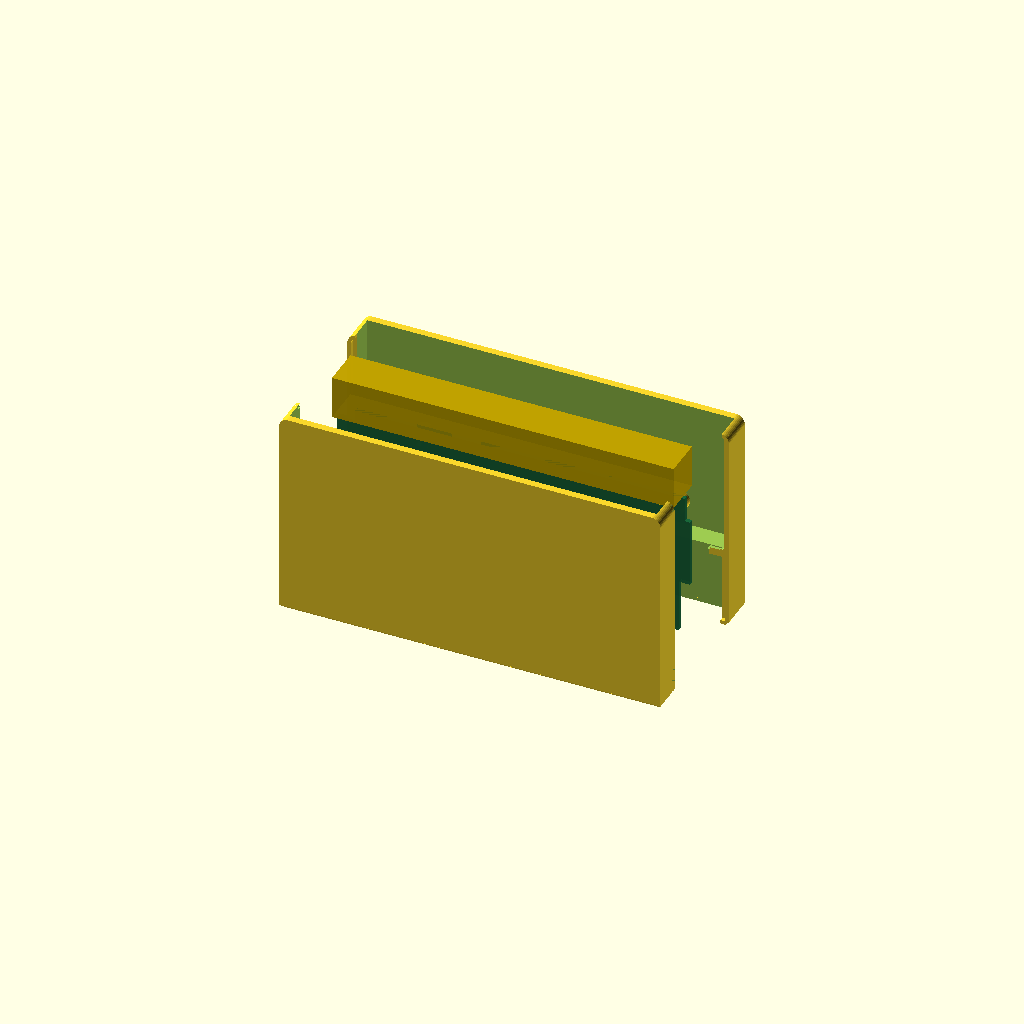
Cell 1: rendered with the file's own defaults.
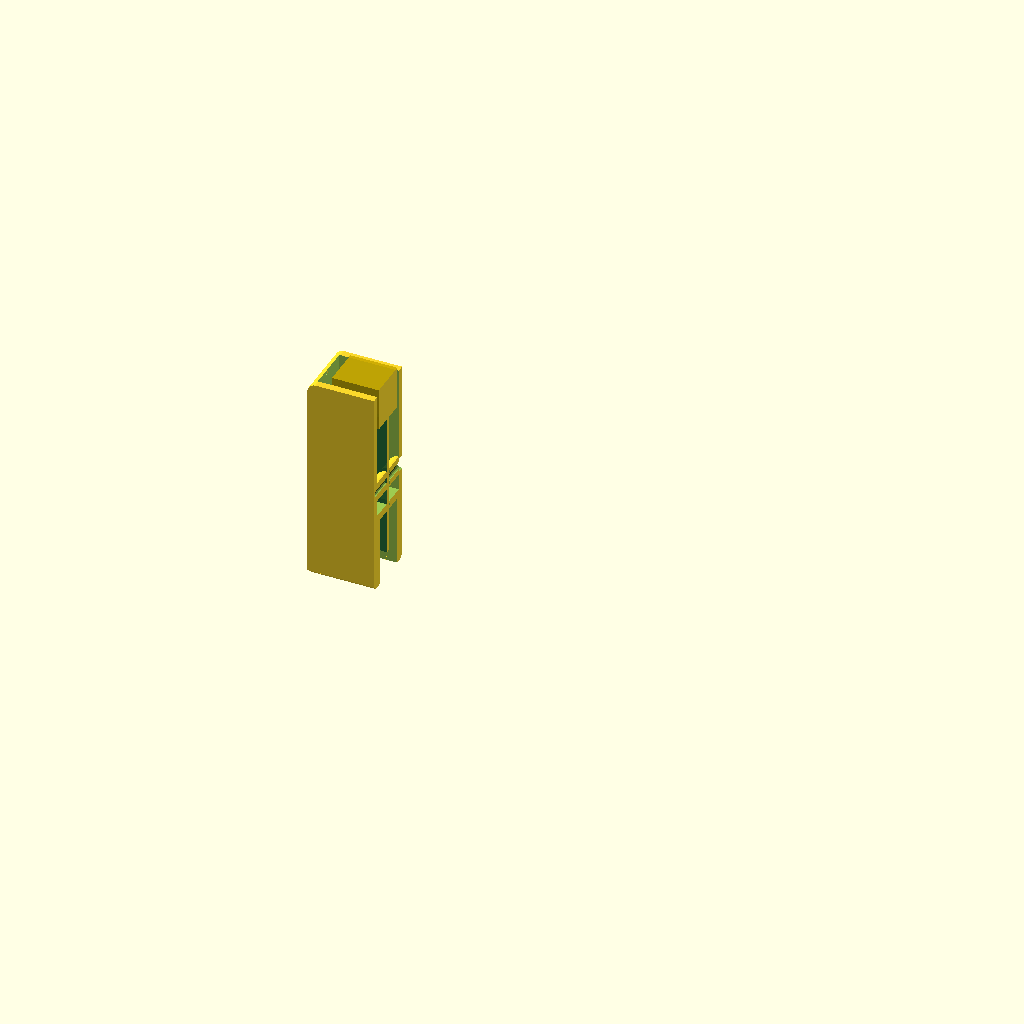
Cell 2 — part set to "section", the other parameters unchanged.
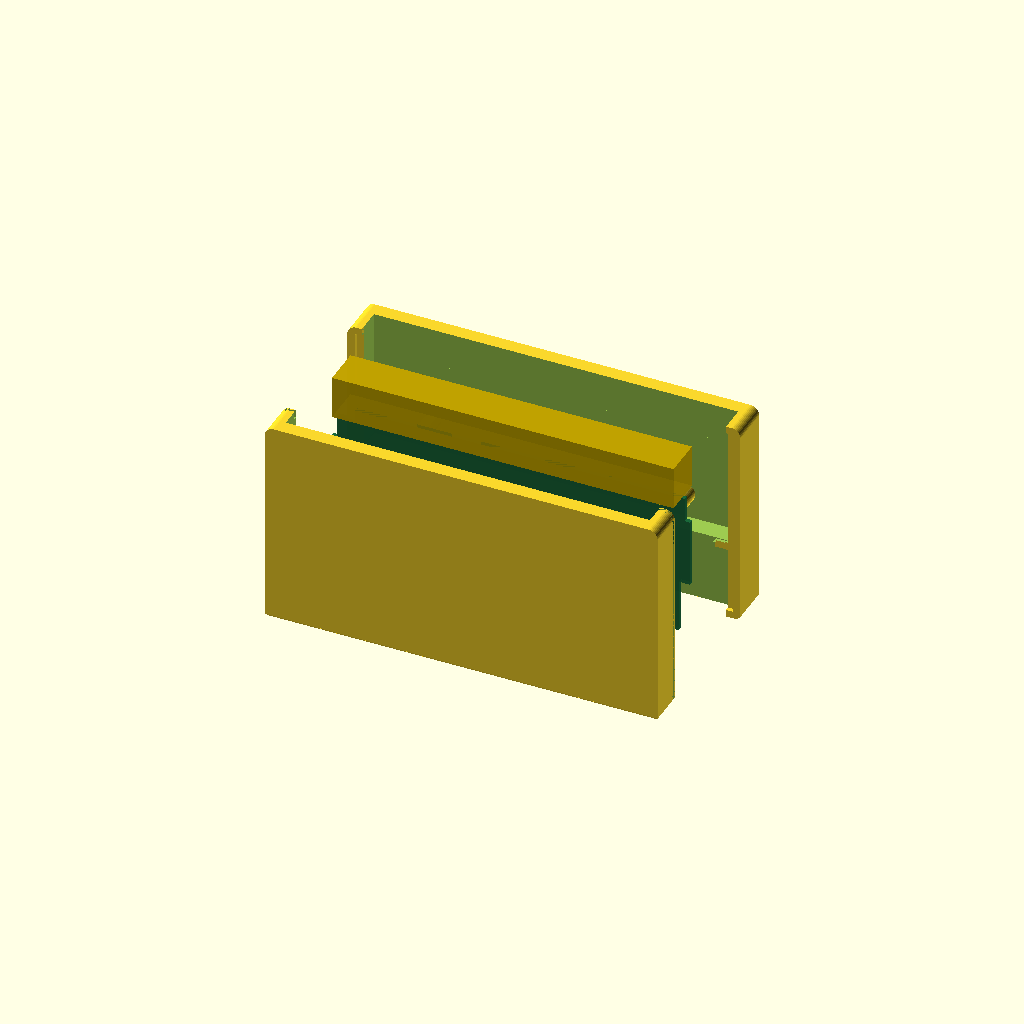
Cell 3: the same model with WALL = 4.
One fixed orthographic camera (rotation 55°, 0°, 25°; colour scheme Cornfield) for every cell.
The OpenSCAD source (mech/enclosure.scad):
// Game Genie Toploader Adapter — two-part printed shell.
//
//   make            front.stl + back.stl
//   make render     PNGs of both halves and the assembly
//   openscad enclosure.scad            preview (part = "assembly")
//
// The board stands up in use: gold fingers down into the console, the 2x36 edge
// connector on top with the Game Genie plugged into it.
//
// THE CONSOLE END IS BUILT LIKE A CARTRIDGE'S, from measured cart geometry (see the
// block below). The shell does not stop at the fingers and let them hang out in the
// air — it carries on past them as a skirt, and the fingers sit recessed 7 mm up
// inside a MOUTH that the console's 72-pin connector body rises into. Outer size is
// the cart's too: 106.1 mm across the connector end, 16.8 mm thick.
//
// WHAT HOLDS THE BOARD, in order of how much load each part takes:
//
//   the BULKHEAD   The wall that closes the mouth off from the cavity above it. The
//                  board's shoulders — where the 93.5 mm tongue widens to the 99.7 mm
//                  body — seat on its top face, which is also what stops the board
//                  being pushed further into the console. Pushing a Game Genie in
//                  presses the board DOWN onto it, so insertion force goes into a
//                  2.2 mm plastic shelf and not into the screws. A real cart does the
//                  same thing with a 1.4 mm bulkhead per half.
//   the PILLARS    Two internal posts per half, on the board's own 2.1 mm mounting
//                  holes. They set the board on the centre plane and clamp it.
//   the SCREWS     Two M2, front to back, through those same holes. They hold the
//                  halves together; they are not carrying the board.
//
// The pillar faces are plastic bearing on soldermask over copper — several traces
// pass within 1.5 mm of each hole (route.py steers them around it). Plastic is the
// right material for that: a bare metal screw head torqued onto soldermask over a
// trace can abrade through it over time, which is the reason fibre washers get
// specified under screw heads on boards like this. Here the pillar IS the washer.
// Do not counterbore the head down onto the board.
//
// DIMENSIONS YOU MUST CHECK BEFORE PRINTING are collected under "edge connector"
// below. Everything about the BOARD is generated from the PCB source
// (board.scad <- mech/gen_params.py <- pcb/lib/geometry.py) and needs no checking;
// the connector is a bought part nobody here has measured. Print the fit gauge
// (part = "gauge") first — it is 8 grams and it answers the same questions the full
// shell does, an hour sooner.

include <board.scad>

/* [What to build] */
// front = the half you see, back = the half with the screw threads
part = "assembly";  // [front, back, parts, assembly, section, gauge]

/* [Fit] */
// Clearance around the board inside its slot, per side. 0.25 suits a well-tuned
// FDM printer at 0.2 mm layers; go to 0.35 if your first layer squishes wide.
FIT = 0.25;
// Wall thickness. 2.0 is four perimeters at 0.5 mm and is stiff enough at this size.
WALL = 2.0;
// Outer corner rounding.
CORNER_R = 2.5;

/* [Edge connector — MEASURE YOUR PART] */
// A TE 5530843-8 (or the AliExpress equivalents the README lists). These are the
// numbers to caliper: the shell's whole upper half is built from them, and they are
// the only figures in this model that were not taken from the board.
//
// CONN_L/CONN_D are the BODY, not the pin span. CONN_H is measured from where the
// body sits on the board's top edge to the top of the plastic.
CONN_L = 95.0;    // along the board
CONN_D = 11.0;    // across the board — this sets how thick the whole shell is
CONN_H = 12.0;    // above the board's top edge
// How far the connector body reaches DOWN past the board's top edge, if it does.
CONN_OVERLAP = 0.0;
// Gap between the connector and the shell around it.
CONN_CLR = 0.6;
// The shell stops this far below the top of the connector, so the shell can never
// be what a Game Genie lands on — it has to seat on the connector itself.
HOOD_DROP = 1.5;

/* [Fasteners] */
SCREW_CLR_D = 2.2;   // through the front half
SCREW_HEAD_D = 4.0;  // counterbore in the front face
SCREW_HEAD_H = 1.8;
PILOT_D = 1.65;      // back half: thread-forming M2 bites into this
PILLAR_D = 5.5;
PILOT_SKIN = 0.8;    // plastic left at the bottom of the blind pilot hole

/* [Assembly aids] */
// A LAP JOINT AROUND THE WALL, not locating pegs.
//
// Pegs were the first attempt and there is nowhere to put them: the interior width
// IS the board width plus the fit, by construction, so the board fills the shell
// wall to wall and any peg inside the body lands on it. There is a little room in
// the floor beside the tongue and a little beside the connector, but both are ~2 mm
// and a 2 mm printed peg in a 2 mm pocket is a coin toss.
//
// The lap is better anyway, because the problem is not really alignment — the board
// itself aligns the halves, sitting in a slot in both. The problem is that the only
// screws are at z=22.2 (the board's holes are where they are) and the shell carries
// on for another 29 mm above them with nothing holding the two sides together. A
// step around the wall means the top of the seam cannot open even though nothing
// clamps it there.
LAP_W = WALL / 2;    // how much of the wall thickness the step takes
LAP_H = 1.2;         // how far it crosses the parting plane
LAP_CLR = 0.15;      // groove is this much looser than the tongue

/* [The console end — MEASURED FROM A REAL NES CARTRIDGE] */
// These are not guesses. Every number in this block is mesh-measured off a real NES
// cartridge and dry-fit verified in a console; they are the reason this end is
// cartridge-shaped rather than a flat slab with the fingers hanging out of it.
//
// AND YES, THEY APPLY TO A TOP LOADER. The obvious objection to cart geometry in a
// NES-101 adapter is that it might have been taken against a front loader — it was.
// It does not matter: the two consoles take the same 72-pin connector and the same
// cartridge, by design. One cart fits both, so the cart's own mouth clears both
// connectors, and every dimension here is a dimension OF THE CARTRIDGE rather than
// of either console.
//
// What does NOT transfer is anything describing contact with a console's SHELL —
// front-loader tray posts, guide ribs, clamp pads, the thumb-pocket dish a tray post
// lands in. None of that is in this model; there is nothing here but the mouth.
//
// A real cart does NOT expose its fingers. The shell continues past them as a skirt,
// the fingers sit recessed up inside a MOUTH, and the console's 72-pin connector body
// rises into that mouth as the cart seats. Plastic below, above and beside the card
// edge — which is why you can drop a cartridge on the floor and still play it.
//
// The chain that has to hold, or the board never seats:
//   the mouth must clear the CONNECTOR BODY (~100 x 10 mm), not just the fingers
//   the mouth must stay open far enough up for the connector to reach the fingers
//   the bulkhead behind it is the hard stop, and the card edge seats against it
CART_T       = 16.8;   // real cart assembled thickness — this sets the shell's depth
CART_NOSE_W  = 106.1;  // real cart width AT THE CONNECTOR END (the body is 119.3 and
                       //   steps in to this over the bottom 24.3 mm; we are already
                       //   narrower than the body, so we are all nose)
EDGE_RECESS  = 7.0;    // how far the fingers recess UP inside the mouth. Caliper on a
                       //   real cart: 7.08. Interference-scanning a cart through an
                       //   assembled shell bounds it to 6.64..7.02. A guess of 1 mm
                       //   failed the dry fit, which is how it came to be measured.
MOUTH_W      = 101.3;  // mouth width — ~0.65 mm/side over a 100 mm connector body
MOUTH_H      = 10.4;   // mouth opening in the thickness direction
MOUTH_LIP_BOT = 3.4;   // material below the mouth on the back face (top lip = 3.0)
MOUTH_OPEN   = 19.7;   // mouth stays open this far up from the bottom face; above it
                       //   the bulkhead closes the cavity down to the board slot
EDGE_CHAMF   = 1.0;    // 45-degree lead-in chamfer around the bottom face

$fa = 2;
$fs = 0.4;

// ---------------------------------------------------------------------------
// Derived
// ---------------------------------------------------------------------------
SLOT_T   = BOARD_T + 2 * FIT;                     // board slot thickness

// THE OUTER SIZE IS THE CARTRIDGE'S, NOT THE BOARD'S. Both ends have something that
// must fit inside — the console's connector at the bottom, the Game Genie's at the
// top — and where they disagree the cart dimension wins, because it is the one proven
// to fit a console.
OUTER_D  = max(CART_T, CONN_D + 2 * CONN_CLR + 2 * WALL, SLOT_T + 2 * WALL);
OUTER_W  = max(CART_NOSE_W, MOUTH_W + 2 * WALL, BOARD_W + 2 * (FIT + WALL),
               CONN_L + 2 * (CONN_CLR + WALL));
INNER_D  = OUTER_D - 2 * WALL;
INNER_W  = OUTER_W - 2 * WALL;

// z = 0 is the board's insertion edge. The shell now goes BELOW it: the skirt reaches
// EDGE_RECESS past the card edge, so the fingers sit up inside the mouth.
SHELL_Z0    = -EDGE_RECESS;                       // bottom face of the skirt
MOUTH_TOP   = SHELL_Z0 + MOUTH_OPEN;              // where the bulkhead begins
BULKHEAD_Z1 = TONGUE_ROOT_Z;                      // its top face — the card-edge seat
CONN_Z0     = TOP_EDGE_Z - CONN_OVERLAP;          // underside of the GG connector body
SHELL_Z1    = CONN_Z0 + CONN_H - HOOD_DROP;       // top rim

// Head bottom to the end of the blind pilot: what the screw actually has to span.
SCREW_LEN = (OUTER_D / 2 - SCREW_HEAD_H) + (OUTER_D / 2 - PILOT_SKIN);

echo(str("shell     : ", OUTER_W, " x ", OUTER_D, " x ", SHELL_Z1 - SHELL_Z0, " mm"));
echo(str("mouth     : ", MOUTH_W, " x ", MOUTH_H, ", open ", MOUTH_OPEN,
         " mm up from the bottom face"));
echo(str("fingers   : recessed ", EDGE_RECESS, " mm inside the mouth, ",
         MOUTH_TOP, " mm of card reachable by the console connector"));
echo(str("bulkhead  : ", BULKHEAD_Z1 - MOUTH_TOP, " mm thick, card edge seats on it"));
echo(str("screws    : 2 x M2, ", ceil(SCREW_LEN), " mm long (thread-forming)"));

// 2D profiles live in (x, z) and are extruded across the board — see gen_params.py
// for why z is flipped relative to KiCad.
module extrude_y(depth) {
    rotate([90, 0, 0]) linear_extrude(height = depth, center = true) children();
}

module rrect(w, h, r, z0) {
    translate([0, z0 + h / 2])
        offset(r = r) offset(r = -r) square([w, h], center = true);
}

// ---------------------------------------------------------------------------
// The solid shell, before it is split
// ---------------------------------------------------------------------------
module outer_2d() {
    union() {
        rrect(OUTER_W, SHELL_Z1 - SHELL_Z0, CORNER_R, SHELL_Z0);
        // Square off the bottom two corners. A cartridge's connector end is square in
        // this view and eased by the 45-degree chamfer instead; leaving the 2.5 mm
        // plan radius here would put a mismatched step where the nose meets the body.
        translate([0, SHELL_Z0 + CORNER_R / 2])
            square([OUTER_W, CORNER_R], center = true);
    }
}

// The main cavity, above the bulkhead. Open at the top — it runs 1 mm past the top
// rim so no lid is left behind.
module inner_2d() {
    rrect(INNER_W, SHELL_Z1 - BULKHEAD_Z1 + 1, max(0.1, CORNER_R - WALL), BULKHEAD_Z1);
}

module shell_outer() {
    union() {
        // Body, from the top of the nose chamfer up.
        intersection() {
            extrude_y(OUTER_D) outer_2d();
            translate([0, 0, (SHELL_Z0 + EDGE_CHAMF + SHELL_Z1) / 2])
                cube([OUTER_W + 2, OUTER_D + 2, SHELL_Z1 - SHELL_Z0 - EDGE_CHAMF],
                     center = true);
        }
        // The nose: a 45-degree lead-in all the way round the bottom face, the same
        // chamfer a cartridge has. It is what lets the thing find the slot instead of
        // catching on its own square edge.
        hull() {
            translate([0, 0, SHELL_Z0 + 0.005])
                cube([OUTER_W - 2 * EDGE_CHAMF, OUTER_D - 2 * EDGE_CHAMF, 0.01],
                     center = true);
            translate([0, 0, SHELL_Z0 + EDGE_CHAMF])
                cube([OUTER_W, OUTER_D, 0.01], center = true);
        }
    }
}

module shell_cavity() { extrude_y(INNER_D) inner_2d(); }

// THE MOUTH: the pocket the console's connector body rises into. Open from the bottom
// face up to the bulkhead, with a lip on each face — 3.4 mm on the back, 3.0 on the
// label side, exactly as the cart carries them. The card edge hangs in the middle of
// it with air all round, which is the point: nothing touches the fingers except the
// console's contacts.
module mouth_void() {
    y0 = -OUTER_D / 2 + MOUTH_LIP_BOT;
    translate([0, y0 + MOUTH_H / 2, (SHELL_Z0 - 1 + MOUTH_TOP) / 2])
        cube([MOUTH_W, MOUTH_H, MOUTH_TOP - SHELL_Z0 + 1], center = true);
}

// The slot the board itself occupies: its own outline, grown by the fit, and run
// out through the bottom of the floor so the tongue has somewhere to go.
module board_slot() {
    extrude_y(SLOT_T)
        offset(r = FIT)
            polygon(BOARD_OUTLINE);
    // Below the board outline there is nothing to offset, so extend the tongue
    // slot downward past the bottom face.
    extrude_y(SLOT_T)
        translate([(TONGUE_LEFT_X + TONGUE_RIGHT_X) / 2, -5])
            square([TONGUE_W + 2 * FIT, 10], center = true);
}

// The connector's own volume, so the hood cannot foul it.
module connector_void() {
    translate([0, 0, CONN_Z0 + (CONN_H + 1) / 2])
        cube([CONN_L + 2 * CONN_CLR, CONN_D + 2 * CONN_CLR, CONN_H + 1], center = true);
}

// One screw column, centred on a board mounting hole and running through the shell.
module pillar(pos) {
    translate([pos[0], 0, pos[1]]) rotate([90, 0, 0])
        cylinder(d = PILLAR_D, h = INNER_D, center = true);
}

module screw_cut_front(pos) {
    translate([pos[0], 0, pos[1]]) rotate([-90, 0, 0]) {
        cylinder(d = SCREW_CLR_D, h = OUTER_D);                       // shank
        translate([0, 0, OUTER_D / 2 - SCREW_HEAD_H])
            cylinder(d = SCREW_HEAD_D, h = SCREW_HEAD_H + 1);         // head
    }
}

module screw_cut_back(pos) {
    // Blind: the pilot stops PILOT_SKIN short of the outer face, so nothing shows
    // on the outside of the finished shell and the screw cannot poke through.
    translate([pos[0], 0, pos[1]]) rotate([90, 0, 0])
        cylinder(d = PILOT_D, h = OUTER_D / 2 - PILOT_SKIN);
}

// The lap: the OUTER part of the wall's cross-section, everywhere the two halves
// actually touch. That is the side walls and the floor — not the top, where the
// cavity runs out through the rim and there is no wall to step.
module lap_2d(clearance = 0) {
    intersection() {
        outer_2d();
        offset(delta = clearance)
            difference() {
                difference() { outer_2d(); inner_2d(); }   // the wall, in section
                offset(delta = -LAP_W) outer_2d();         // minus its inner part
            }
    }
}

// Everything on the front half's side of the parting plane: the y>0 halfspace, plus
// the lap crossing into the back half's side.
module split_volume(clearance = 0) {
    union() {
        translate([0, (OUTER_D + 20) / 2, (SHELL_Z0 + SHELL_Z1) / 2])
            cube([OUTER_W + 20, OUTER_D + 20, SHELL_Z1 - SHELL_Z0 + 20], center = true);
        translate([0, -(LAP_H + clearance) / 2, 0])
            extrude_y(LAP_H + clearance) lap_2d(clearance);
    }
}

module shell_body() {
    difference() {
        union() {
            shell_outer();
            for (p = MOUNT_POS) pillar(p);
        }
        shell_cavity_and_slot();
    }
}

// The cavity, minus the pillars, so hollowing does not eat them.
module shell_cavity_and_slot() {
    difference() {
        union() { shell_cavity(); connector_void(); mouth_void(); }
        for (p = MOUNT_POS) pillar(p);
    }
}

module shell() {
    difference() {
        shell_body();
        board_slot();
        for (p = MOUNT_POS) { screw_cut_front(p); screw_cut_back(p); }
    }
}

// ---------------------------------------------------------------------------
// Halves. The parting plane is the board's own centre plane, so each half carries
// half the board slot and the board is trapped when they close.
// ---------------------------------------------------------------------------
// The two halves are cut with the SAME volume — one keeps what is inside it, the
// other keeps what is outside. They cannot overlap or leave a gap, whatever the lap
// geometry does, because they are complements of one shape. The back half is cut
// with a slightly grown version so the groove is looser than the tongue.
module front_half() {
    intersection() { shell(); split_volume(0); }
}

module back_half() {
    difference() { shell(); split_volume(LAP_CLR); }
}

// ---------------------------------------------------------------------------
// The fit gauge: the bottom 20 mm of the shell, both halves, printed as one small
// part per side. It carries the floor, the tongue slot, one screw pillar and one
// peg — every tolerance in the design except the connector's — and it prints in
// minutes. Check that the board drops onto the floor without forcing and that the
// halves close with no gap, THEN print the shell.
// ---------------------------------------------------------------------------
// Far enough up to catch a screw pillar as well as the mouth, the bulkhead and the
// card seat — the pillars moved out of range when the shell grew a skirt, and a gauge
// that does not test the screws is not testing the assembly.
GAUGE_Z1 = MOUNT_POS[0][1] + PILLAR_D / 2 + 1;

// A ternary cannot select a MODULE in OpenSCAD — `cond ? a() : b()` is an expression
// and fails to parse, with the error pointing at this line and no hint why.
module gauge_cut() {
    intersection() {
        children();
        translate([0, 0, (SHELL_Z0 + GAUGE_Z1) / 2])
            cube([OUTER_W + 2, OUTER_D * 3, GAUGE_Z1 - SHELL_Z0], center = true);
    }
}

module gauge() {
    gauge_cut() front_half();
    translate([0, -OUTER_D - 4, 0]) gauge_cut() back_half();
}

// ---------------------------------------------------------------------------
module board_mockup() {
    color("#1a6b3c", 0.9)
        extrude_y(BOARD_T) polygon(BOARD_OUTLINE);
    color("#c8a800", 0.9)
        translate([0, 0, CONN_Z0 + CONN_H / 2])
            cube([CONN_L, CONN_D, CONN_H], center = true);
}

// A cut through one of the screws — the only view that shows all three of the things
// that hold the board at once (floor ledge, pillars, screw), and the one to look at
// after changing any fit parameter.
module section() {
    intersection() {
        union() {
            front_half();
            back_half();
            board_mockup();
        }
        translate([MOUNT_POS[0][0] - OUTER_W, 0, (SHELL_Z0 + SHELL_Z1) / 2])
            cube([OUTER_W * 2, OUTER_D * 2, (SHELL_Z1 - SHELL_Z0) * 2 + 20],
                 center = true);
    }
}

// BOTH HALVES LAID OUT AS THEY PRINT — outer face down, interior up, which is also
// the only view that shows the inside of both at once. Sliding them apart along the
// parting plane does not: the two halves open TOWARD each other, so any camera that
// sees into one is looking at the back of the other.
module parts() {
    translate([0, OUTER_D + 6, 0]) rotate([-90, 0, 0]) front_half();
    rotate([90, 0, 0]) back_half();
}

// The finished object, halves closed — for looking at the mouth from below, which is
// the view that says whether the console end is right.
module closed() { front_half(); back_half(); }

if (part == "closed") closed();
else if (part == "parts") parts();
else if (part == "front") front_half();
else if (part == "back") back_half();
else if (part == "gauge") gauge();
else if (part == "section") section();
else {
    // assembly: halves opened out so both insides are visible, board in the middle.
    // The offset has to EXCEED OUTER_D/2 or the halves still overlap and the view
    // looks like one solid block — which is what 6 mm did.
    EXPLODE = OUTER_D;
    translate([0, EXPLODE, 0]) front_half();
    translate([0, -EXPLODE, 0]) back_half();
    %board_mockup();
}
Customizer parameters (derived from the source; name, type, default, range or options):
part: string, default "assembly", options "front", "back", "parts", "assembly", "section", "gauge"
FIT: number, default 0.25
WALL: number, default 2
CORNER_R: number, default 2.5
CONN_L: number, default 95
CONN_D: number, default 11
CONN_H: number, default 12
CONN_OVERLAP: number, default 0
CONN_CLR: number, default 0.6
HOOD_DROP: number, default 1.5
SCREW_CLR_D: number, default 2.2
SCREW_HEAD_D: number, default 4
SCREW_HEAD_H: number, default 1.8
PILOT_D: number, default 1.65
PILLAR_D: number, default 5.5
PILOT_SKIN: number, default 0.8
LAP_H: number, default 1.2
LAP_CLR: number, default 0.15
CART_T: number, default 16.8
CART_NOSE_W: number, default 106.1
EDGE_RECESS: number, default 7
MOUTH_W: number, default 101.3
MOUTH_H: number, default 10.4
MOUTH_LIP_BOT: number, default 3.4
MOUTH_OPEN: number, default 19.7
EDGE_CHAMF: number, default 1
